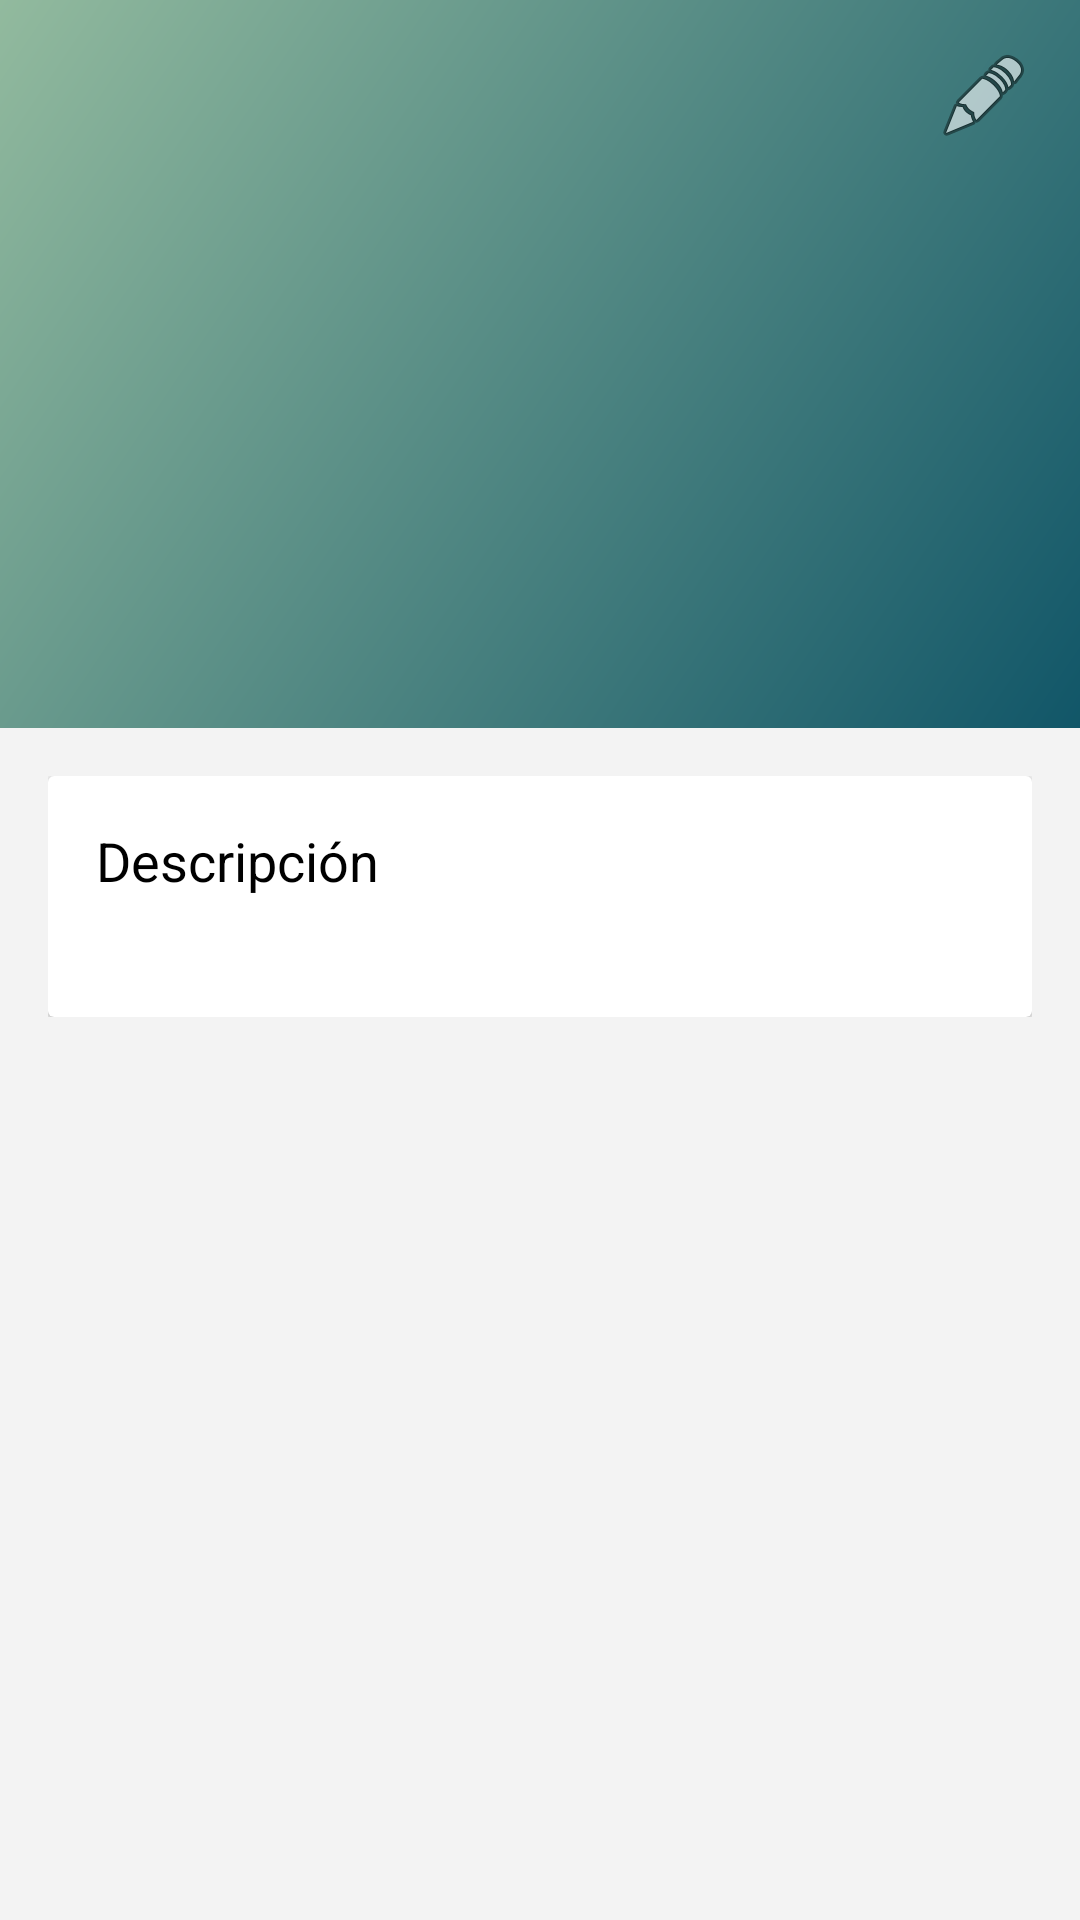

Write the Android layout XML for this screen, with the resource values it uses.
<!-- AndroidManifest.xml: application theme AppTheme -->
<!-- res/layout/fragment_profile_company.xml -->
<?xml version="1.0" encoding="utf-8"?>
<RelativeLayout xmlns:android="http://schemas.android.com/apk/res/android"
    xmlns:app="http://schemas.android.com/apk/res-auto"
    xmlns:tools="http://schemas.android.com/tools"
    android:layout_width="match_parent"
    android:layout_height="match_parent"
    app:layout_behavior="@string/appbar_scrolling_view_behavior"
    tools:context=".companyView.ProfileCompanyFragment"
    android:background="@color/background_grease">

    <ScrollView
        android:layout_width="match_parent"
        android:layout_height="wrap_content"
        android:id="@+id/scrollView">

        <LinearLayout
            android:orientation="vertical"
            android:layout_width="match_parent"
            android:layout_height="wrap_content">

            <RelativeLayout
                android:id="@+id/profile_company_header"
                android:layout_width="match_parent"
                android:layout_height="wrap_content"
                android:background="@drawable/background_2"
                android:paddingBottom="@dimen/activity_vertical_margin"
                android:paddingLeft="@dimen/activity_horizontal_margin"
                android:paddingRight="@dimen/activity_horizontal_margin"
                android:paddingTop="@dimen/activity_vertical_margin">

                <ImageView
                    android:id="@+id/profile_company_image"
                    android:layout_width="150dp"
                    android:layout_height="150dp"
                    android:layout_alignParentTop="true"
                    android:layout_centerHorizontal="true"
                    android:layout_marginBottom="10dp"
                    android:contentDescription="@string/photo_profile" />

                <ImageButton
                    android:id="@+id/profile_company_edit"
                    android:layout_width="wrap_content"
                    android:layout_height="wrap_content"
                    android:layout_alignParentRight="true"
                    android:background="@android:drawable/ic_menu_edit"
                    android:contentDescription="@string/title_activity_edit_profile" />

                <TextView
                    android:id="@+id/profile_company_name"
                    style="@style/textWhiteBold"
                    android:layout_width="wrap_content"
                    android:layout_height="wrap_content"
                    android:layout_below="@+id/profile_company_image"
                    android:layout_centerHorizontal="true"
                    android:layout_marginBottom="10dp"
                    android:textSize="15sp" />

                <TextView
                    android:id="@+id/profile_company_province"
                    style="@style/textWhiteBold"
                    android:layout_width="wrap_content"
                    android:layout_height="wrap_content"
                    android:layout_below="@+id/profile_company_name"
                    android:layout_centerHorizontal="true"
                    android:textSize="15sp" />


            </RelativeLayout>

            <LinearLayout
                android:orientation="vertical"
                android:layout_width="match_parent"
                android:layout_height="wrap_content"
                android:paddingBottom="@dimen/activity_vertical_margin"
                android:paddingLeft="@dimen/activity_horizontal_margin"
                android:paddingRight="@dimen/activity_horizontal_margin"
                android:paddingTop="@dimen/activity_vertical_margin">

                <android.support.v7.widget.CardView
                    android:layout_width="match_parent"
                    android:layout_height="wrap_content">

                    <LinearLayout
                        android:orientation="vertical"
                        android:layout_width="match_parent"
                        android:layout_height="wrap_content"
                        android:paddingBottom="@dimen/activity_vertical_margin"
                        android:paddingLeft="@dimen/activity_horizontal_margin"
                        android:paddingRight="@dimen/activity_horizontal_margin"
                        android:paddingTop="@dimen/activity_vertical_margin">

                        <TextView
                            android:id="@+id/profile_company_description_title"
                            android:text="@string/description"
                            android:layout_width="wrap_content"
                            android:layout_height="wrap_content"
                            android:textSize="18sp"
                            android:textColor="@android:color/black" />

                        <TextView
                            android:id="@+id/profile_company_description_contain"
                            android:layout_width="match_parent"
                            android:layout_height="wrap_content"
                            android:layout_marginTop="5dp" />

                    </LinearLayout>

                </android.support.v7.widget.CardView>

            </LinearLayout>

        </LinearLayout>

    </ScrollView>

</RelativeLayout>
<!-- resources referenced by this layout -->
<resources>
  <color name="background_grease">#f3f3f3</color>
  <dimen name="activity_horizontal_margin">16dp</dimen>
  <dimen name="activity_vertical_margin">16dp</dimen>
  <!-- drawable background_2 (drawable) -->
  <shape xmlns:android="http://schemas.android.com/apk/res/android"
      android:shape="rectangle">
      <gradient
          android:angle="135"
          android:endColor="#92ba9e"
          android:startColor="#115668"
          android:type="linear" />
  </shape>
  <string name="description">Descripción</string>
  <string name="photo_profile">Foto de perfil</string>
  <string name="title_activity_edit_profile">Editar perfil</string>
  <style name="textWhiteBold">
          <item name="android:textColor">#ffffff</item>
          <item name="android:textStyle">bold</item>
      </style>
  <style name="AppTheme" parent="Theme.AppCompat.Light.DarkActionBar">
          
          <item name="colorPrimary">@color/colorPrimary</item>
          <item name="colorPrimaryDark">@color/colorPrimaryDark</item>
          <item name="colorAccent">@color/colorAccent</item>
      </style>
  <color name="colorPrimary">#597b91</color>
  <color name="colorPrimaryDark">#597b91</color>
  <color name="colorAccent">#005d99</color>
</resources>
